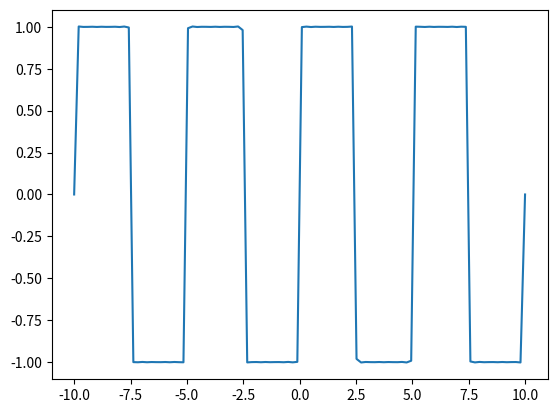

This figure's Python source:
# -*- coding: utf-8 -*-
"""
Created on Fri Sep  9 21:54:37 2022

[redacted]
"""

import numpy as np
import matplotlib.pyplot as plt
f = 20
t = np.linspace(-10,10,100)
bh = np.zeros(len(t))
for n in range (1,1001,2):
      bh = bh + (4/(n*np.pi))*np.sin(2*np.pi*f*n*t);
      print(n)
plt.plot(t, bh);
plt.show();
